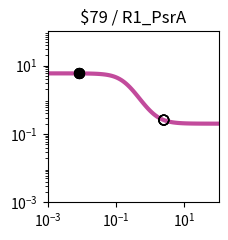

This chart was generated by the following Python code: (Note: this script raises an exception after producing the figure.)
import matplotlib.pyplot as plt
import matplotlib.ticker as ticker
import numpy as np

fig, ax = plt.subplots(figsize=(2.5,2.5))

plt.xlim(1.000000e-03, 1.000000e+02)
plt.ylim(1.000000e-03, 1.000000e+02)

x = np.array([1.000000e-03,1.122018e-03,1.258925e-03,1.412538e-03,1.584893e-03,1.778279e-03,1.995262e-03,2.238721e-03,2.511886e-03,2.818383e-03,3.162278e-03,3.548134e-03,3.981072e-03,4.466836e-03,5.011872e-03,5.623413e-03,6.309573e-03,7.079458e-03,7.943282e-03,8.912509e-03,1.000000e-02,1.122018e-02,1.258925e-02,1.412538e-02,1.584893e-02,1.778279e-02,1.995262e-02,2.238721e-02,2.511886e-02,2.818383e-02,3.162278e-02,3.548134e-02,3.981072e-02,4.466836e-02,5.011872e-02,5.623413e-02,6.309573e-02,7.079458e-02,7.943282e-02,8.912509e-02,1.000000e-01,1.122018e-01,1.258925e-01,1.412538e-01,1.584893e-01,1.778279e-01,1.995262e-01,2.238721e-01,2.511886e-01,2.818383e-01,3.162278e-01,3.548134e-01,3.981072e-01,4.466836e-01,5.011872e-01,5.623413e-01,6.309573e-01,7.079458e-01,7.943282e-01,8.912509e-01,1.000000e+00,1.122018e+00,1.258925e+00,1.412538e+00,1.584893e+00,1.778279e+00,1.995262e+00,2.238721e+00,2.511886e+00,2.818383e+00,3.162278e+00,3.548134e+00,3.981072e+00,4.466836e+00,5.011872e+00,5.623413e+00,6.309573e+00,7.079458e+00,7.943282e+00,8.912509e+00,1.000000e+01,1.122018e+01,1.258925e+01,1.412538e+01,1.584893e+01,1.778279e+01,1.995262e+01,2.238721e+01,2.511886e+01,2.818383e+01,3.162278e+01,3.548134e+01,3.981072e+01,4.466836e+01,5.011872e+01,5.623413e+01,6.309573e+01,7.079458e+01,7.943282e+01,8.912509e+01,1.000000e+02,])
y = np.array([5.899549e+00,5.899445e+00,5.899318e+00,5.899160e+00,5.898967e+00,5.898729e+00,5.898437e+00,5.898077e+00,5.897634e+00,5.897090e+00,5.896420e+00,5.895597e+00,5.894584e+00,5.893338e+00,5.891806e+00,5.889923e+00,5.887607e+00,5.884761e+00,5.881264e+00,5.876967e+00,5.871689e+00,5.865210e+00,5.857259e+00,5.847507e+00,5.835556e+00,5.820923e+00,5.803024e+00,5.781159e+00,5.754492e+00,5.722032e+00,5.682614e+00,5.634885e+00,5.577294e+00,5.508094e+00,5.425365e+00,5.327057e+00,5.211072e+00,5.075383e+00,4.918206e+00,4.738209e+00,4.534761e+00,4.308183e+00,4.059963e+00,3.792889e+00,3.511043e+00,3.219622e+00,2.924597e+00,2.632241e+00,2.348602e+00,2.079020e+00,1.827759e+00,1.597805e+00,1.390837e+00,1.207339e+00,1.046806e+00,9.079969e-01,7.891789e-01,6.883505e-01,6.034153e-01,5.323104e-01,4.730920e-01,4.239861e-01,3.834117e-01,3.499859e-01,3.225166e-01,2.999874e-01,2.815406e-01,2.664566e-01,2.541361e-01,2.440818e-01,2.358830e-01,2.292012e-01,2.237584e-01,2.193266e-01,2.157193e-01,2.127837e-01,2.103953e-01,2.084525e-01,2.068724e-01,2.055873e-01,2.045424e-01,2.036927e-01,2.030019e-01,2.024403e-01,2.019837e-01,2.016125e-01,2.013108e-01,2.010655e-01,2.008661e-01,2.007040e-01,2.005723e-01,2.004652e-01,2.003781e-01,2.003073e-01,2.002498e-01,2.002031e-01,2.001651e-01,2.001342e-01,2.001090e-01,2.000886e-01,2.000720e-01,])
c = "#c24b9c"

hi_x = np.array([8.200000e-03,8.200000e-03,8.200000e-03,8.200000e-03,])
hi_y = np.array([5.880163e+00,5.880163e+00,5.880163e+00,5.880163e+00,])
lo_x = np.array([2.500000e+00,2.500000e+00,2.500000e+00,2.500000e+00,])
lo_y = np.array([2.545958e-01,2.545958e-01,2.545958e-01,2.545958e-01,])

plt.loglog(x,y,lw=3,color=c)
plt.scatter(hi_x,hi_y,marker='o',s=50,color='black',zorder=10)
plt.scatter(lo_x,lo_y,marker='o',s=50,edgecolors='black',color='none',zorder=10)

plt.title("$79 / R1_PsrA")

ax.xaxis.set_major_locator(ticker.LogLocator(numticks=3))
ax.yaxis.set_major_locator(ticker.LogLocator(numticks=3))

ax.set_aspect('equal')
plt.tight_layout()

plt.savefig("/workspace/experiments/hlm/parity3/response_plot_$79_R1_PsrA.png", bbox_inches='tight')
